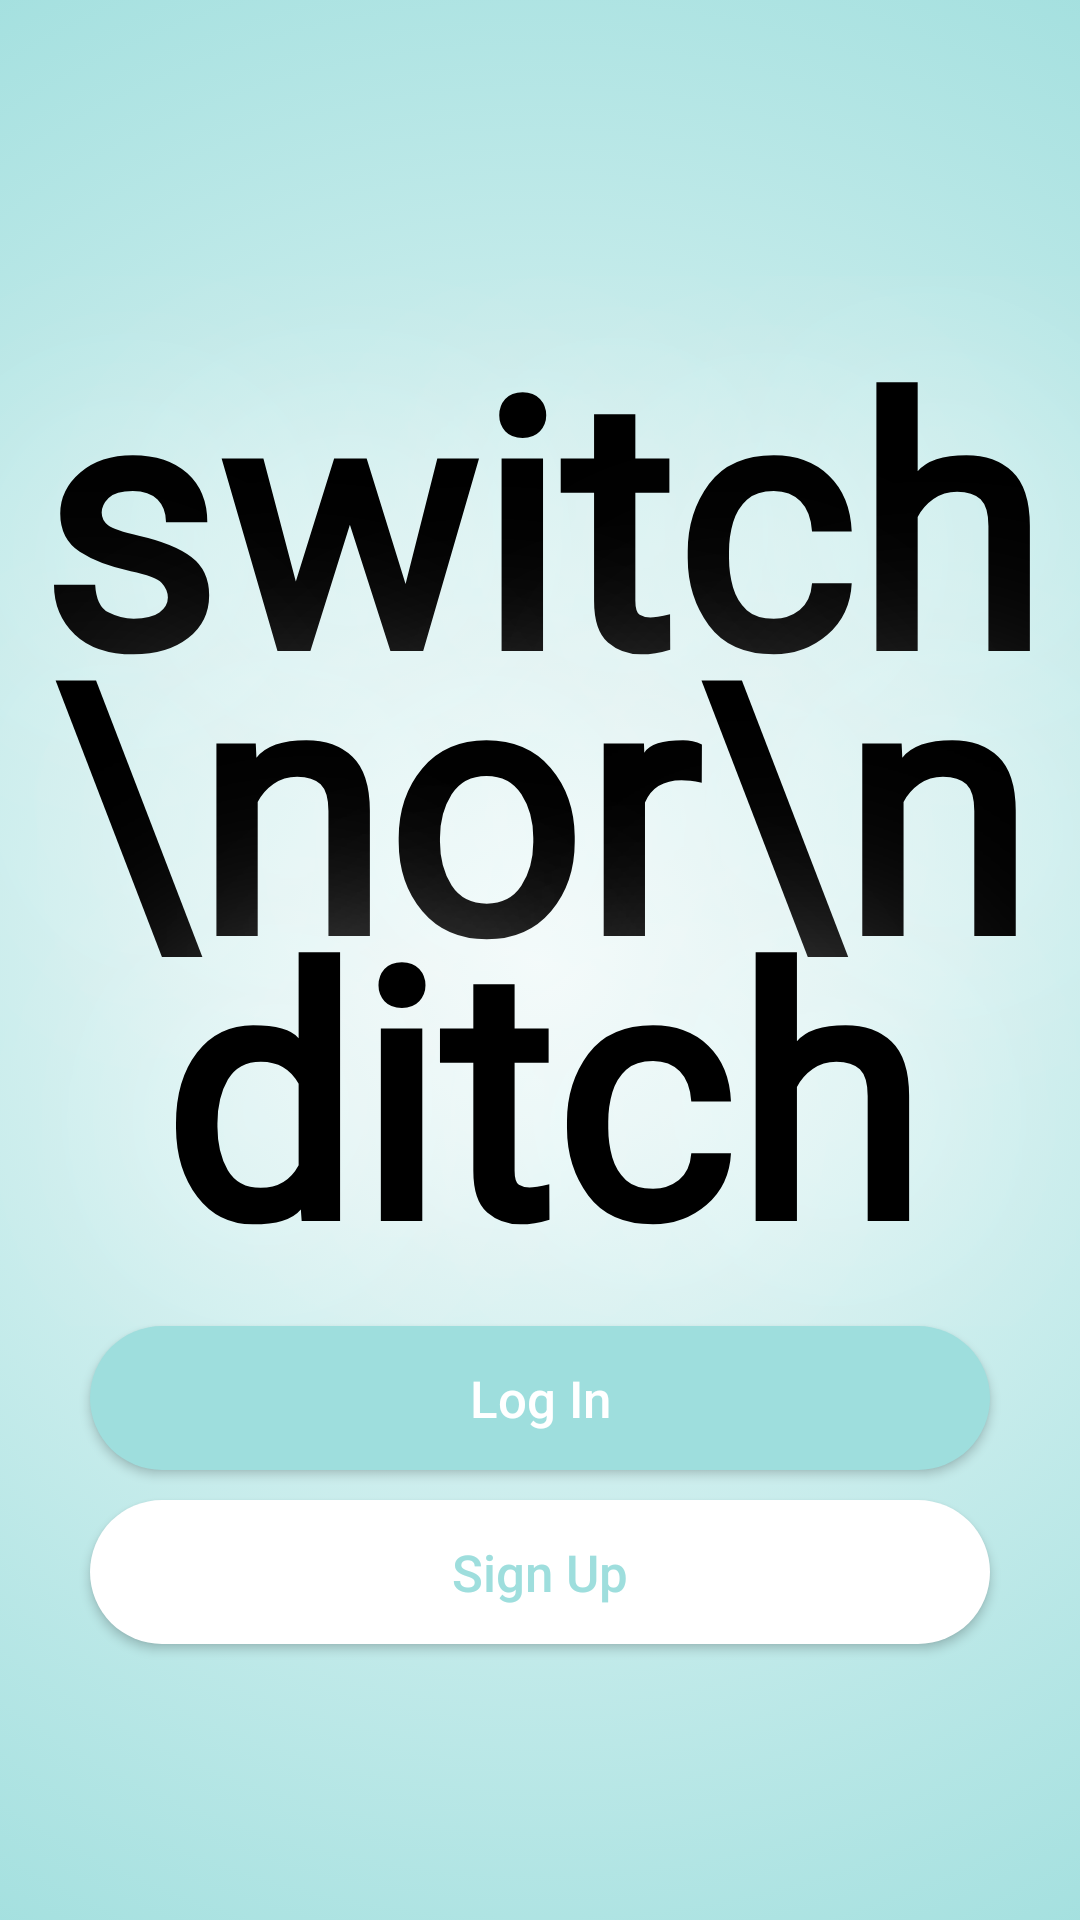

The Android layout XML behind this screen, and the referenced resources:
<!-- AndroidManifest.xml: application theme Theme.SwitchOrDitch -->
<!-- res/layout/entrance.xml -->
<?xml version="1.0" encoding="utf-8"?>
<LinearLayout xmlns:android="http://schemas.android.com/apk/res/android"
    android:layout_width="match_parent"
    android:layout_height="match_parent"
    xmlns:tools="http://schemas.android.com/tools"
    android:background="@drawable/gradient"
    android:orientation="vertical"
    android:gravity="center"
    tools:context=".Entrance">

    <TextView
        android:id="@+id/tvSellerName"
        android:layout_width="match_parent"
        android:layout_height="350dp"
        android:gravity="center"
        android:lineSpacingExtra="-40dp"

        android:fontFamily="@font/esblw"
        android:text="switch\nor\nditch"
        android:textColor="@color/black"
        android:textSize="115dp"
        android:textStyle="bold"

        android:shadowColor="@color/white"
        android:shadowRadius="200"/>

    <androidx.appcompat.widget.AppCompatButton
        android:id="@+id/btnLoginScreen"

        android:layout_width="300dp"
        android:layout_height="wrap_content"

        android:background="@drawable/blue_filled"
        android:fontFamily="sans-serif-medium"
        android:text="Log In"
        android:textAllCaps="false"
        android:textColor="@color/white"
        android:textSize="17dp" />

    <androidx.appcompat.widget.AppCompatButton
        android:id="@+id/btnSignUpScreen"
        android:layout_width="300dp"
        android:layout_height="wrap_content"
        android:layout_marginTop="10dp"

        android:background="@drawable/lightbuttons"
        android:textColor="#9EDEDD"
        android:fontFamily="sans-serif-medium"
        android:text="Sign Up"
        android:textAllCaps="false"
        android:textSize="17dp" />
</LinearLayout>
<!-- resources referenced by this layout -->
<resources>
  <!-- drawable blue_filled (drawable) -->
  <?xml version="1.0" encoding="utf-8"?>
  <shape xmlns:android="http://schemas.android.com/apk/res/android"
      android:shape="rectangle">
  
      <solid android:color="#9EDEDD" />
  
      <corners
          android:radius="40dp"/>
  
  </shape>
  <!-- drawable gradient (drawable) -->
  <?xml version="1.0" encoding="utf-8"?>
  <selector xmlns:android="http://schemas.android.com/apk/res/android">
  <item>
      <shape>
          <gradient
              android:endColor="#9EDEDD"
              android:startColor="#229EDEDD"
  
              android:type="radial"
              android:gradientRadius="400dp"
              />
      </shape>
  </item>
  </selector>
  <!-- drawable lightbuttons (drawable) -->
  <?xml version="1.0" encoding="utf-8"?>
  <shape xmlns:android="http://schemas.android.com/apk/res/android"
      android:shape="rectangle">
  
      <solid
          android:color="#fff"/>
  
      <corners
          android:radius="40dp"/>
  
  </shape>
  <style name="Theme.SwitchOrDitch" parent="Theme.MaterialComponents.DayNight.NoActionBar">
          <item name="android:fontFamily">sans-serif-medium</item>
          
          <item name="colorPrimary">#cffafa</item>
          <item name="colorPrimaryVariant">#a4dede</item>
          <item name="colorOnPrimary">@color/white</item>
          
          <item name="colorSecondary">#5eadad</item>
          <item name="colorSecondaryVariant">#5EADAD</item>
          <item name="colorOnSecondary">@color/white</item>
          
          <item name="android:statusBarColor" tools:targetApi="l">?attr/colorPrimaryVariant</item>
          
      </style>
  <!-- not gathered from this repository: default colours our renderer supplied (Android Studio template values) -->
  <color name="black">#FF000000</color>
  <color name="white">#FFFFFFFF</color>
</resources>
